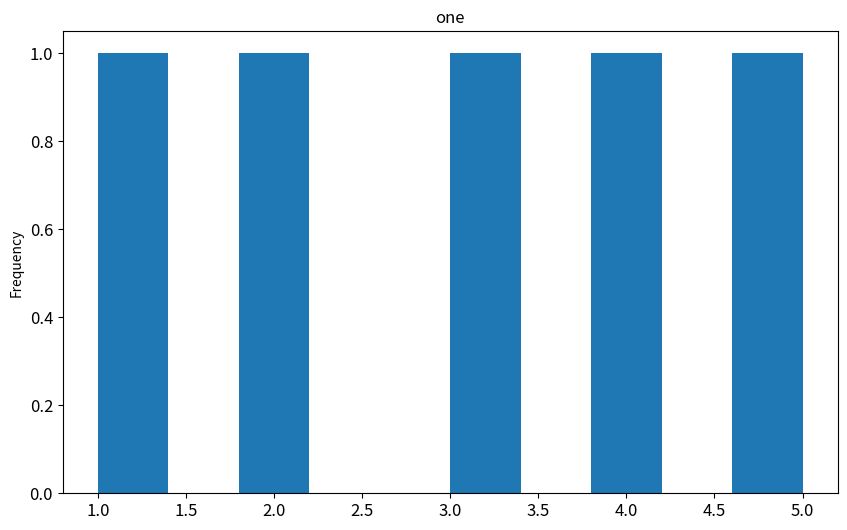
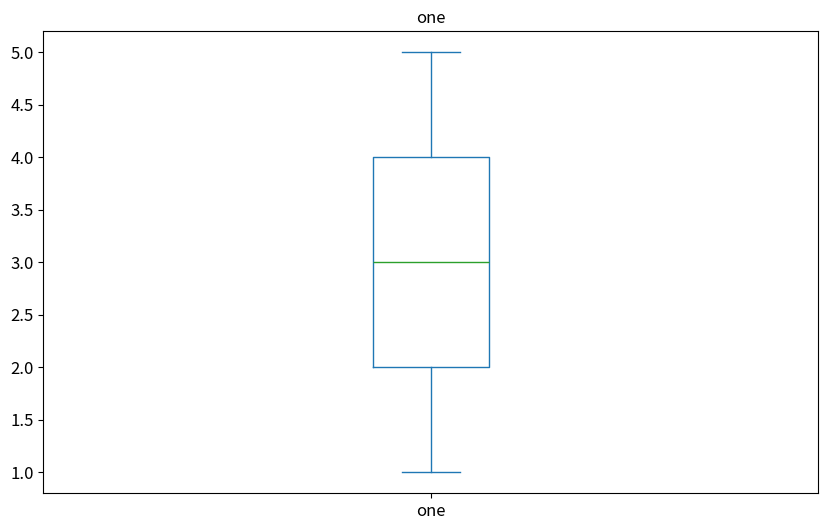

Here is the Python script that generated these plots, in order:
"""
DescribeCol is a function that facilitates data quality testing.

It is a basic function that takes information form a pandas
dataframe and based on the type of the data it
provides information such as:

- data description
- data visualisation
- data examples

USAGE:

describecol(df, n)

df - pandas DataFrame
n - index for the column to be described
"""
import matplotlib.pyplot as plt
import pandas as pd


def describecol(df, n=0):
    """Describe function."""
    colnames = list(df.columns)
    print('The name of the column is {0}\n\n'.format(colnames[n]))

    print('DESCRIPTION\n')
    print (df[colnames[n]].describe())

    print('\n\n')

    print(df[colnames[n:n+1]].head())

    if (df[colnames[n]].dtype.name == 'object') or \
       (df[colnames[n]].dtype.name == 'category'):
        group1 = df.groupby(colnames[n]).size().sort_values(ascending=False)
        print('\n\n TOP ENTRIES\n')
        print(group1.head(20))

        if len(group1) < 16:
            df[colnames[n]].value_counts().plot(kind='bar', figsize=(10, 6),
                                                title=colnames[n], fontsize=12)
            plt.show()
    elif (df[colnames[n]].dtype.name == 'float64') or \
         (df[colnames[n]].dtype.name == 'int64'):
        fig1, ax1 = plt.subplots(1, 1)
        df[colnames[n]].plot.hist(title=colnames[n], figsize=(10, 6),
                                  fontsize=12, ax=ax1)
        plt.show()

        fig2, ax2 = plt.subplots(1, 1)
        df[colnames[n]].plot.box(title=colnames[n], figsize=(10, 6),
                                 fontsize=12, ax=ax2)
        plt.show()
    else:
        print(df[colnames[n]].dtype)

if __name__ == "__main__":
    d = {'one': [1., 2., 3., 4., 5.],
         'two': ['red', 'green', 'green', 'red', 'red']}
    df = pd.DataFrame(d)

    cols = list(df.columns)

    for n in range(0, len(df.columns)):
        describecol(df, n)
